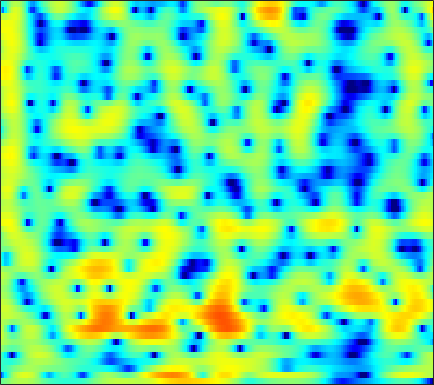

The file beside this chart, header and first rows:
-1.0482, -0.70747, -0.23506, 0.23105, 0.56994, 0.98586, 1.3412, 1.5753, 1.8207, 1.9852, 2.0557, 2.0519, 1.9613, 1.7771, 1.5774, 1.2293, 0.80549, 0.43825, -0.1097, -0.69095, -1.2782, -1.6974, -2.1954, -2.6172
-12.71, -8.988, -5.402, -2.825, -1.317, 0.2824, 1.514, 2.24, 2.98, 3.482, 3.766, 3.842, 3.757, 3.453, 3.074, 2.355, 1.362, 0.4117, -1.164, -3.136, -5.472, -7.25, -8.64, -7.964
-3.414, -3.121, -2.637, -2.082, -1.64, -1.048, -0.4713, -0.07324, 0.4079, 0.8122, 1.132, 1.313, 1.47, 1.53, 1.51, 1.408, 1.23, 1.056, 0.7941, 0.5144, 0.246, 0.06814, -0.125, -0.2639
-2.896, -3.156, -3.474, -3.692, -3.754, -3.626, -3.248, -2.822, -2.127, -1.37, -0.6232, -0.1014, 0.5114, 1.016, 1.321, 1.629, 1.831, 1.917, 1.95, 1.904, 1.784, 1.654, 1.436, 1.174
-2.094, -3.422, -5.799, -9.379, -13.77, -25.27, -14.31, -9.525, -5.639, -3.051, -1.174, -0.07997, 1.064, 1.923, 2.416, 2.897, 3.197, 3.316, 3.339, 3.23, 2.98, 2.703, 2.215, 1.587
0.9169, 0.3509, -0.3951, -1.059, -1.433, -1.684, -1.607, -1.351, -0.831, -0.2102, 0.4223, 0.8665, 1.38, 1.785, 2.011, 2.206, 2.275, 2.248, 2.098, 1.831, 1.439, 1.064, 0.4557, -0.2837
2.334, 1.892, 1.335, 0.8556, 0.5722, 0.3183, 0.2232, 0.2435, 0.3796, 0.5922, 0.8364, 1.013, 1.206, 1.314, 1.334, 1.26, 1.049, 0.8027, 0.3621, -0.1686, -0.7832, -1.268, -1.898, -2.445
3.319, 2.421, 1.118, -0.1922, -1.036, -1.73, -1.702, -1.255, -0.3848, 0.5393, 1.347, 1.83, 2.283, 2.509, 2.521, 2.323, 1.88, 1.377, 0.4494, -0.8072, -2.467, -4.008, -6.466, -8.884
3.051, 1.813, -0.4001, -3.596, -7.049, -12.49, -9.389, -5.657, -2.295, -0.1206, 1.315, 2.035, 2.632, 2.889, 2.88, 2.637, 2.145, 1.62, 0.7011, -0.4531, -1.816, -2.974, -4.641, -5.945
2.161, 1.89, 1.384, 0.8283, 0.4702, 0.1807, 0.1348, 0.2682, 0.5667, 0.8991, 1.14, 1.221, 1.154, 0.9082, 0.5843, -0.02445, -0.7891, -1.448, -2.382, -3.26, -3.885, -4.107, -4.023, -3.542
2.329, 2.621, 2.801, 2.812, 2.729, 2.519, 2.238, 2.008, 1.68, 1.304, 0.8674, 0.5076, -0.05227, -0.7236, -1.334, -2.335, -3.699, -5.043, -7.526, -11.37, -17.16, -17.36, -11.24, -6.999
2.931, 3.105, 3.154, 2.967, 2.686, 2.154, 1.47, 0.8493, -0.1149, -1.169, -2.256, -2.97, -3.716, -4.151, -4.313, -4.463, -4.697, -4.941, -5.412, -5.966, -6.191, -5.817, -4.625, -3.007
2.748, 2.683, 2.409, 1.908, 1.395, 0.493, -0.7072, -1.855, -3.767, -6.275, -9.766, -13.46, -18.93, -15.2, -11.51, -8.171, -5.941, -4.693, -3.407, -2.354, -1.454, -0.8252, 0.008583, 0.8349
1.674, 1.556, 1.173, 0.5635, -0.05008, -1.111, -2.41, -3.501, -5.084, -6.74, -8.383, -9.36, -9.862, -9.166, -8.024, -6.234, -4.469, -3.299, -1.961, -0.7982, 0.2105, 0.8492, 1.593, 2.191
1.083, 0.9904, 0.5785, -0.1854, -1.01, -2.42, -4.139, -5.598, -7.644, -9.259, -9.695, -9.155, -7.861, -6.349, -5.224, -3.769, -2.446, -1.538, -0.4681, 0.4318, 1.191, 1.677, 2.226, 2.638
1.775, 1.636, 1.165, 0.3396, -0.5031, -1.998, -4.084, -6.176, -9.971, -15.1, -15.2, -11.38, -7.571, -4.967, -3.509, -2.039, -0.9478, -0.3304, 0.3207, 0.7951, 1.121, 1.313, 1.533, 1.778
2.514, 2.287, 1.88, 1.386, 0.953, 0.2733, -0.4847, -1.032, -1.678, -2.076, -2.074, -1.814, -1.277, -0.6661, -0.2454, 0.1604, 0.3494, 0.3272, 0.05529, -0.4704, -1.189, -1.797, -2.498, -2.73
1.445, 0.9922, 0.5631, 0.392, 0.4055, 0.5695, 0.8474, 1.067, 1.332, 1.586, 1.831, 1.972, 2.111, 2.152, 2.086, 1.83, 1.341, 0.7862, -0.3202, -1.932, -4.243, -6.762, -12.39, -32.05
-3.078, -5.136, -7.303, -6.675, -4.843, -2.388, -0.4461, 0.6586, 1.792, 2.606, 3.147, 3.405, 3.575, 3.538, 3.372, 2.964, 2.321, 1.687, 0.6503, -0.6535, -2.159, -3.335, -4.764, -5.564
-3.652, -5.624, -7.638, -6.841, -4.963, -2.402, -0.3853, 0.7858, 1.998, 2.856, 3.406, 3.656, 3.786, 3.695, 3.495, 3.063, 2.437, 1.848, 0.9467, -0.09552, -1.211, -2.047, -3.105, -4.033
-0.4069, -0.5796, -0.577, -0.2884, 0.1149, 0.8058, 1.519, 2.026, 2.601, 3.013, 3.266, 3.342, 3.283, 3.055, 2.776, 2.246, 1.554, 0.9097, -0.1213, -1.314, -2.707, -3.881, -5.566, -7.429
-0.1552, 0.3529, 0.9896, 1.556, 1.948, 2.385, 2.731, 2.932, 3.089, 3.122, 3.055, 2.932, 2.675, 2.315, 1.97, 1.39, 0.6653, 0.002436, -1.089, -2.411, -4.065, -5.567, -8.011, -11.19
-0.7897, 0.4907, 1.743, 2.614, 3.057, 3.397, 3.51, 3.453, 3.206, 2.83, 2.35, 1.968, 1.495, 1.072, 0.7825, 0.4083, -0.05102, -0.4751, -1.23, -2.272, -3.581, -4.774, -6.655, -8.772
1.532, 2.551, 3.553, 4.184, 4.409, 4.425, 4.092, 3.607, 2.671, 1.387, -0.1743, -1.385, -2.667, -3.03, -2.71, -1.976, -1.35, -1.097, -1.075, -1.465, -2.247, -3.078, -4.517, -6.224
3.972, 4.4, 4.814, 4.983, 4.927, 4.596, 3.897, 3.11, 1.617, -0.5608, -3.775, -7.456, -16.8, -14.94, -8.951, -4.96, -2.765, -1.811, -1.153, -1.014, -1.375, -1.922, -3.056, -4.707
3.443, 3.697, 3.896, 3.895, 3.769, 3.379, 2.754, 2.127, 1.067, -0.1853, -1.555, -2.508, -3.44, -3.672, -3.404, -2.737, -2.049, -1.611, -1.248, -1.128, -1.263, -1.518, -2.045, -2.789
2.076, 2.397, 2.643, 2.686, 2.57, 2.234, 1.723, 1.236, 0.538, -0.1922, -0.8394, -1.227, -1.577, -1.714, -1.702, -1.569, -1.388, -1.265, -1.13, -1.103, -1.132, -1.207, -1.332, -1.454
1.474, 2.008, 2.424, 2.505, 2.343, 1.875, 1.112, 0.4046, -0.6523, -1.654, -2.367, -2.616, -2.539, -2.2, -1.887, -1.511, -1.233, -1.129, -1.103, -1.168, -1.282, -1.343, -1.345, -1.184
2.335, 3.051, 3.584, 3.647, 3.392, 2.62, 1.274, -0.1692, -2.915, -6.793, -11.03, -10.49, -6.72, -3.944, -2.575, -1.484, -1.005, -0.9832, -1.359, -2.076, -3.051, -3.72, -4.19, -3.75
3.041, 3.685, 4.194, 4.291, 4.097, 3.427, 2.305, 1.102, -0.9438, -3.357, -5.154, -5.231, -3.923, -2.472, -1.668, -1.072, -1.059, -1.402, -2.438, -4.271, -7.324, -11.18, -25.32, -14.99
2.343, 2.889, 3.377, 3.59, 3.56, 3.299, 2.794, 2.303, 1.542, 0.7889, 0.1637, -0.1671, -0.4492, -0.621, -0.7631, -1.052, -1.527, -2.045, -2.948, -4.104, -5.409, -6.319, -7.036, -6.856
1.942, 2.485, 3.014, 3.325, 3.416, 3.374, 3.147, 2.887, 2.44, 1.922, 1.364, 0.9445, 0.3826, -0.1664, -0.583, -1.169, -1.78, -2.282, -2.971, -3.682, -4.365, -4.829, -5.297, -5.583
2.226, 2.804, 3.381, 3.74, 3.871, 3.865, 3.671, 3.404, 2.921, 2.3, 1.578, 0.9851, 0.1693, -0.6445, -1.222, -1.951, -2.607, -3.075, -3.683, -4.31, -4.967, -5.496, -6.213, -6.937
2.998, 3.592, 4.183, 4.532, 4.648, 4.582, 4.291, 3.913, 3.201, 2.255, 1.098, 0.1001, -1.324, -2.752, -3.692, -4.588, -5.083, -5.24, -5.438, -5.747, -6.33, -6.981, -8.255, -9.917
3.6, 4.189, 4.772, 5.12, 5.212, 5.116, 4.729, 4.252, 3.307, 1.998, 0.2312, -1.45, -4.335, -8.195, -11.78, -14.23, -11.47, -9.398, -7.621, -6.808, -6.798, -7.26, -8.626, -11.01
2.84, 3.469, 4.131, 4.579, 4.744, 4.738, 4.434, 3.998, 3.135, 1.889, 0.2402, -1.303, -3.796, -6.779, -8.975, -10.33, -9.309, -8.045, -6.627, -5.71, -5.266, -5.235, -5.46, -5.962
0.3016, 1.173, 2.164, 2.895, 3.271, 3.494, 3.429, 3.169, 2.577, 1.699, 0.5734, -0.3904, -1.772, -3.073, -3.912, -4.681, -5.021, -4.969, -4.687, -4.235, -3.728, -3.368, -2.935, -2.571
-3.093, -1.554, 0.1013, 1.306, 1.949, 2.462, 2.616, 2.52, 2.091, 1.395, 0.4236, -0.4506, -1.77, -3.177, -4.196, -5.402, -6.112, -6.228, -5.767, -4.873, -3.8, -2.973, -1.967, -1.037
-4.644, -2.649, -0.6352, 0.8052, 1.544, 2.178, 2.398, 2.333, 1.937, 1.194, 0.1245, -0.9271, -2.676, -4.973, -7.16, -11.07, -15.85, -16.21, -11.63, -7.862, -5.204, -3.671, -1.99, -0.624
-2.467, -1.197, 0.2275, 1.314, 1.881, 2.35, 2.459, 2.317, 1.861, 1.059, -0.02313, -1.04, -2.666, -4.624, -6.338, -8.832, -10.76, -10.91, -9.234, -6.99, -5.002, -3.726, -2.27, -1.056
-0.2234, 0.6489, 1.638, 2.382, 2.761, 2.98, 2.9, 2.611, 1.981, 1.073, -0.07651, -1.02, -2.321, -3.551, -4.344, -5.112, -5.473, -5.519, -5.226, -4.734, -4.188, -3.739, -3.182, -2.553
1.254, 2.2, 3.203, 3.884, 4.177, 4.24, 3.935, 3.468, 2.466, 1.095, -0.6724, -2.204, -4.262, -5.813, -6.271, -5.984, -5.344, -4.839, -4.426, -4.322, -4.58, -5.086, -6.049, -6.972
1.639, 2.844, 4.028, 4.766, 5.039, 5.057, 4.636, 4.04, 2.81, 0.9843, -1.589, -4.268, -9.833, -24.01, -18.43, -10.01, -6.607, -5.226, -4.304, -4.181, -4.809, -5.91, -8.442, -13.17
1.315, 2.418, 3.51, 4.182, 4.423, 4.42, 4.051, 3.52, 2.528, 1.188, -0.4644, -1.837, -3.631, -4.919, -5.282, -5, -4.396, -4.001, -3.649, -3.634, -3.96, -4.354, -5, -5.548
1.778, 2.571, 3.345, 3.799, 3.931, 3.828, 3.447, 2.992, 2.187, 1.226, 0.1949, -0.5719, -1.482, -2.171, -2.522, -2.805, -2.938, -2.977, -3.077, -3.245, -3.501, -3.715, -4.026, -4.264
3.228, 3.753, 4.206, 4.38, 4.327, 4.007, 3.407, 2.803, 1.796, 0.6362, -0.5558, -1.373, -2.247, -2.797, -2.98, -3.044, -3.002, -2.985, -3.079, -3.32, -3.723, -4.155, -4.831, -5.511
4.91, 5.217, 5.422, 5.361, 5.125, 4.546, 3.622, 2.676, 1.057, -1.009, -3.554, -5.614, -7.676, -7.692, -6.71, -5.242, -4.163, -3.683, -3.399, -3.561, -4.179, -4.982, -6.551, -8.868
5.274, 5.506, 5.636, 5.519, 5.247, 4.599, 3.59, 2.553, 0.7111, -1.806, -5.304, -8.918, -14.47, -12.52, -9.259, -6.43, -4.81, -4.09, -3.651, -3.711, -4.239, -4.937, -6.345, -8.376
3.934, 4.302, 4.607, 4.671, 4.545, 4.124, 3.414, 2.694, 1.485, 0.02875, -1.525, -2.626, -3.767, -4.327, -4.384, -4.217, -3.986, -3.849, -3.818, -3.926, -4.183, -4.46, -4.916, -5.418
2.143, 2.864, 3.558, 3.955, 4.061, 3.955, 3.586, 3.149, 2.402, 1.494, 0.4879, -0.2778, -1.271, -2.146, -2.748, -3.429, -3.978, -4.299, -4.612, -4.789, -4.849, -4.826, -4.759, -4.649
1.109, 2.226, 3.297, 3.964, 4.232, 4.322, 4.127, 3.809, 3.182, 2.358, 1.355, 0.5031, -0.7551, -2.134, -3.228, -4.712, -6.114, -6.998, -7.678, -7.732, -7.275, -6.767, -6.034, -5.335
1.843, 2.848, 3.828, 4.443, 4.689, 4.756, 4.543, 4.216, 3.543, 2.62, 1.451, 0.3963, -1.252, -3.245, -5.006, -7.847, -11.52, -15.06, -19.07, -16.28, -12.51, -10.4, -8.368, -6.955
3.348, 3.893, 4.442, 4.768, 4.861, 4.772, 4.442, 4.035, 3.28, 2.264, 0.9726, -0.1867, -1.972, -4.082, -5.887, -8.634, -11.76, -14.17, -16.08, -15.23, -13.01, -11.37, -9.525, -8.147
4.362, 4.565, 4.756, 4.83, 4.79, 4.585, 4.18, 3.717, 2.902, 1.835, 0.5127, -0.6391, -2.406, -4.423, -6.024, -8.257, -10.38, -11.68, -12.77, -12.77, -11.78, -10.82, -9.415, -8.18
4.53, 4.52, 4.543, 4.573, 4.556, 4.429, 4.107, 3.714, 2.932, 1.853, 0.493, -0.7075, -2.579, -4.667, -6.449, -9.134, -12.43, -15.55, -20.61, -19.38, -14.35, -11.45, -8.704, -6.825
2.593, 2.343, 2.541, 3.127, 3.598, 4.04, 4.141, 3.968, 3.348, 2.294, 0.7905, -0.5981, -2.713, -4.968, -6.651, -8.706, -10.6, -11.88, -13.09, -12.06, -9.236, -7.163, -4.802, -2.991
-7.061, -10.89, -5.585, -1.035, 1.06, 2.734, 3.52, 3.613, 3.186, 2.123, 0.3724, -1.461, -4.748, -9.347, -13.37, -14.05, -10.59, -8.547, -6.474, -4.698, -3.039, -1.813, -0.3656, 0.854
-3.576, -4.079, -3.049, -1.148, 0.1566, 1.419, 2.096, 2.218, 1.903, 1.028, -0.3965, -1.888, -4.379, -7.312, -9.23, -9.649, -7.845, -6.261, -4.385, -2.786, -1.434, -0.5081, 0.5841, 1.477
